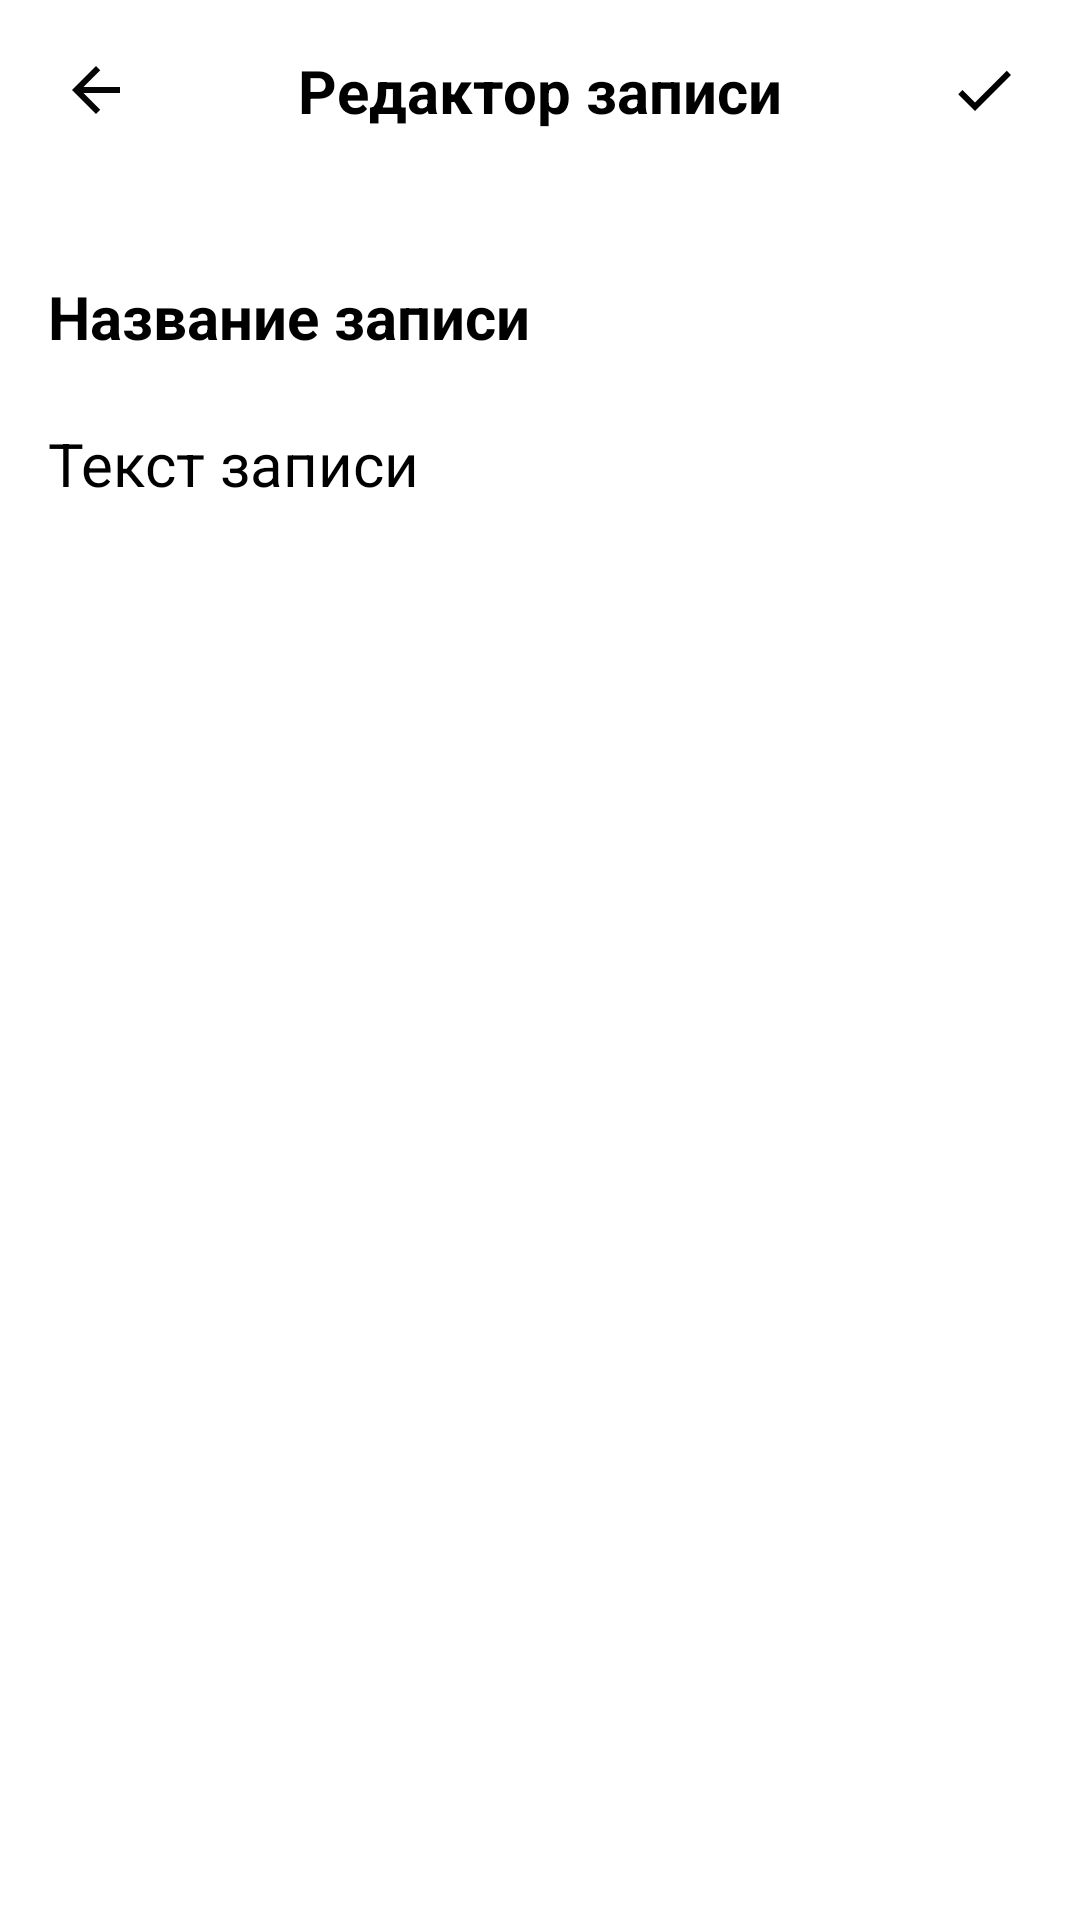

Write the Android layout XML for this screen, with the resource values it uses.
<!-- AndroidManifest.xml: application theme Theme.Dictionary -->
<!-- res/layout/fragment_record.xml -->
<?xml version="1.0" encoding="utf-8"?>
<LinearLayout xmlns:android="http://schemas.android.com/apk/res/android"
    xmlns:app="http://schemas.android.com/apk/res-auto"
    android:layout_width="match_parent"
    android:layout_height="match_parent"
    android:background="@android:color/white"
    android:orientation="vertical">

    <androidx.constraintlayout.widget.ConstraintLayout
        android:layout_width="match_parent"
        android:layout_height="60dp"
        android:background="@android:color/white"
        android:elevation="10dp"
        android:orientation="vertical">

        <Button
            android:id="@+id/backButton"
            android:layout_width="24dp"
            android:layout_height="24dp"
            android:layout_marginStart="20dp"
            android:background="@drawable/arrow_back"
            app:layout_constraintBottom_toBottomOf="parent"
            app:layout_constraintStart_toStartOf="parent"
            app:layout_constraintTop_toTopOf="parent" />

        <TextView
            android:id="@+id/title"
            android:layout_width="wrap_content"
            android:layout_height="wrap_content"
            android:layout_gravity="center"
            android:text="Редактор записи"
            android:textColor="@android:color/black"
            android:textSize="20sp"
            android:textStyle="bold"
            app:layout_constraintBottom_toBottomOf="parent"
            app:layout_constraintEnd_toEndOf="parent"
            app:layout_constraintStart_toStartOf="parent"
            app:layout_constraintTop_toTopOf="parent" />

        <Button
            android:id="@+id/completeButton"
            android:layout_width="24dp"
            android:layout_height="24dp"
            android:layout_marginEnd="20dp"
            android:background="@drawable/complete"
            app:layout_constraintBottom_toBottomOf="parent"
            app:layout_constraintEnd_toEndOf="parent"
            app:layout_constraintTop_toTopOf="parent" />

    </androidx.constraintlayout.widget.ConstraintLayout>

    <LinearLayout
        android:layout_width="match_parent"
        android:layout_height="wrap_content"
        android:layout_marginTop="32dp"
        android:orientation="vertical">

        
        <EditText
            android:id="@+id/recordTitle"
            android:layout_width="match_parent"
            android:layout_height="wrap_content"
            android:layout_marginHorizontal="16dp"
            android:background="@android:color/transparent"
            android:hint="Название записи"
            android:inputType="text"
            android:textSize="20sp"
            android:textStyle="bold" />

        <EditText
            android:id="@+id/recordContent"
            android:layout_width="match_parent"
            android:layout_height="wrap_content"
            android:layout_marginHorizontal="16dp"
            android:layout_marginTop="22dp"
            android:background="@android:color/transparent"
            android:hint="Текст записи"
            android:inputType="text"
            android:textSize="20sp" />
    </LinearLayout>
</LinearLayout>
<!-- resources referenced by this layout -->
<resources>
  <!-- drawable arrow_back (drawable) -->
  <vector xmlns:android="http://schemas.android.com/apk/res/android"
      android:width="24dp"
      android:height="24dp"
      android:viewportWidth="24"
      android:viewportHeight="24">
      <path
          android:fillColor="#050505"
          android:pathData="M20,11H7.83L13.42,5.41L12,4L4,12L12,20L13.41,18.59L7.83,13H20V11Z"/>
  </vector>
  <!-- drawable complete (drawable) -->
  <vector xmlns:android="http://schemas.android.com/apk/res/android"
      android:width="24dp"
      android:height="24dp"
      android:viewportWidth="24"
      android:viewportHeight="24">
      <path
          android:fillColor="#000000"
          android:pathData="M9,16.17L4.83,12L3.41,13.41L9,19L21,7L19.59,5.59L9,16.17Z"/>
  </vector>
</resources>
